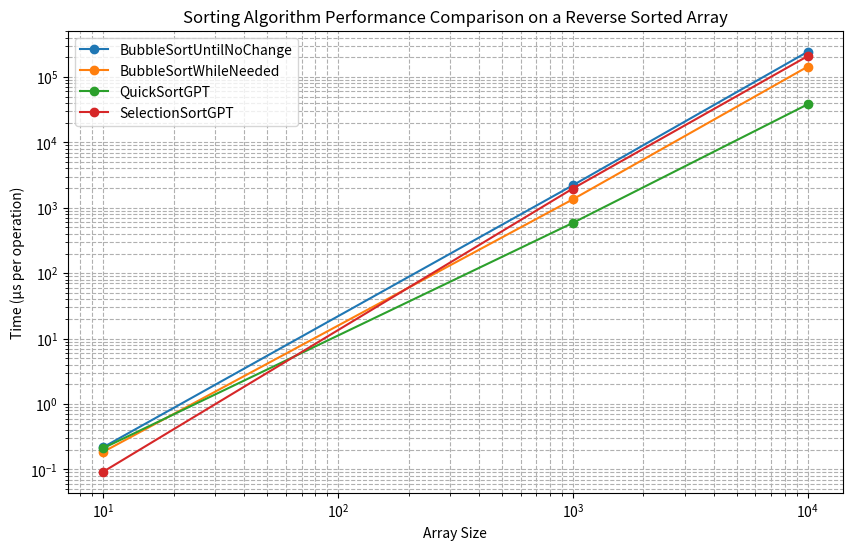

Reproduce this figure in Python.
import matplotlib.pyplot as plt


algorithms = ['BubbleSortUntilNoChange', 'BubbleSortWhileNeeded', 'QuickSortGPT', 'SelectionSortGPT']
array_sizes = [10, 1000, 10000]

times_reverse_array = {
    'BubbleSortUntilNoChange': [0.218, 2205.642, 242263.529],
    'BubbleSortWhileNeeded': [0.185, 1344.578, 143329.158],
    'QuickSortGPT': [0.211, 586.745, 38106.331],
    'SelectionSortGPT': [0.092, 1964.860, 207777.980]
}


plt.figure(figsize=(10, 6))
for algorithm in algorithms:
    plt.plot(array_sizes, times_reverse_array[algorithm], marker='o', label=algorithm)


plt.xlabel('Array Size')
plt.ylabel('Time (µs per operation)')
plt.title('Sorting Algorithm Performance Comparison on a Reverse Sorted Array')
plt.xscale('log')
plt.yscale('log')
plt.legend()
plt.grid(True, which="both", ls="--")


plt.show()
